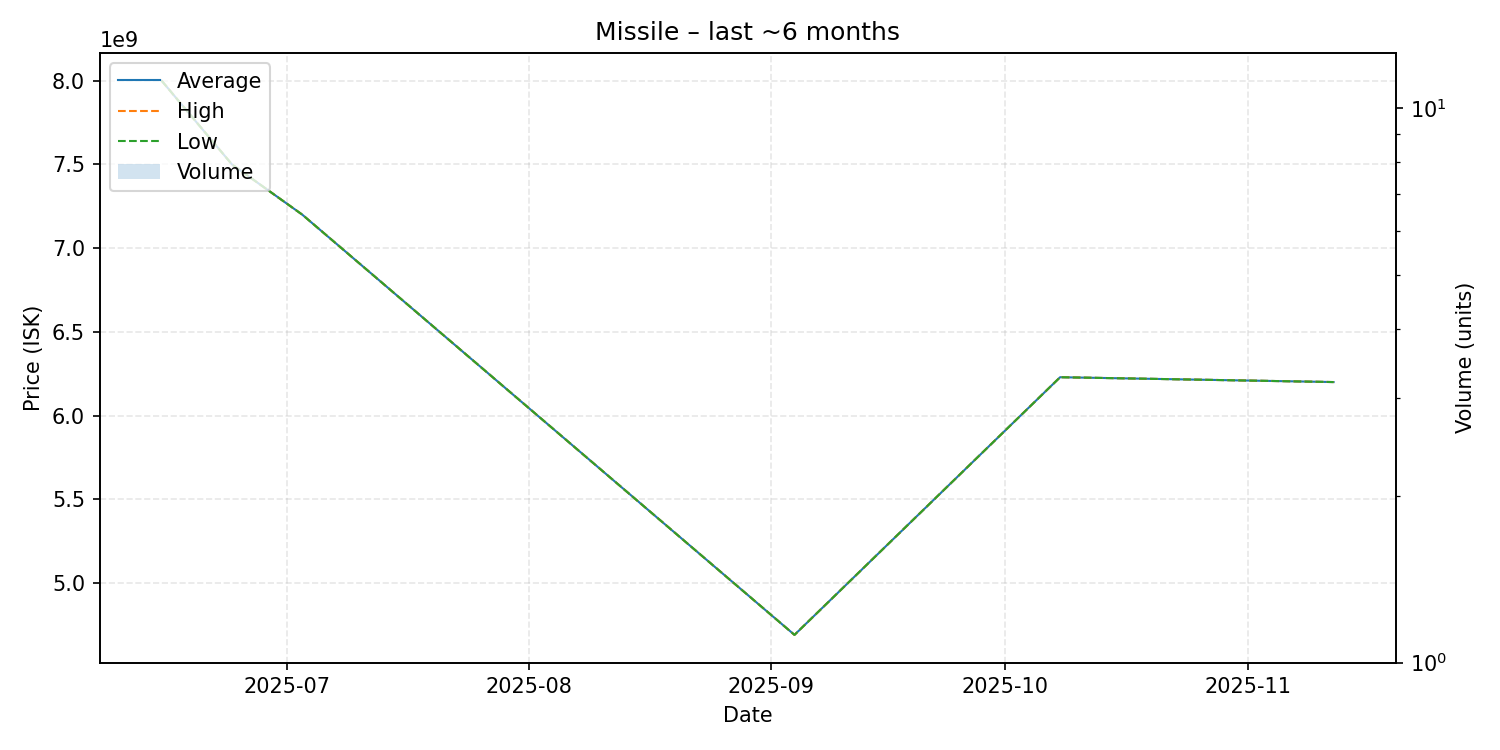

The file beside this chart, header and first rows:
date, average, highest, lowest, order_count, volume
2025-06-15, 8000000000, 8000000000, 8000000000, 1, 1
2025-06-24, 7500000000, 7500000000, 7500000000, 1, 1
2025-07-03, 7200000000, 7200000000, 7200000000, 1, 1
2025-09-04, 4690000000, 4690000000, 4690000000, 1, 1
2025-10-08, 6229000000, 6229000000, 6229000000, 1, 1
2025-11-12, 6200000000, 6200000000, 6200000000, 1, 1
